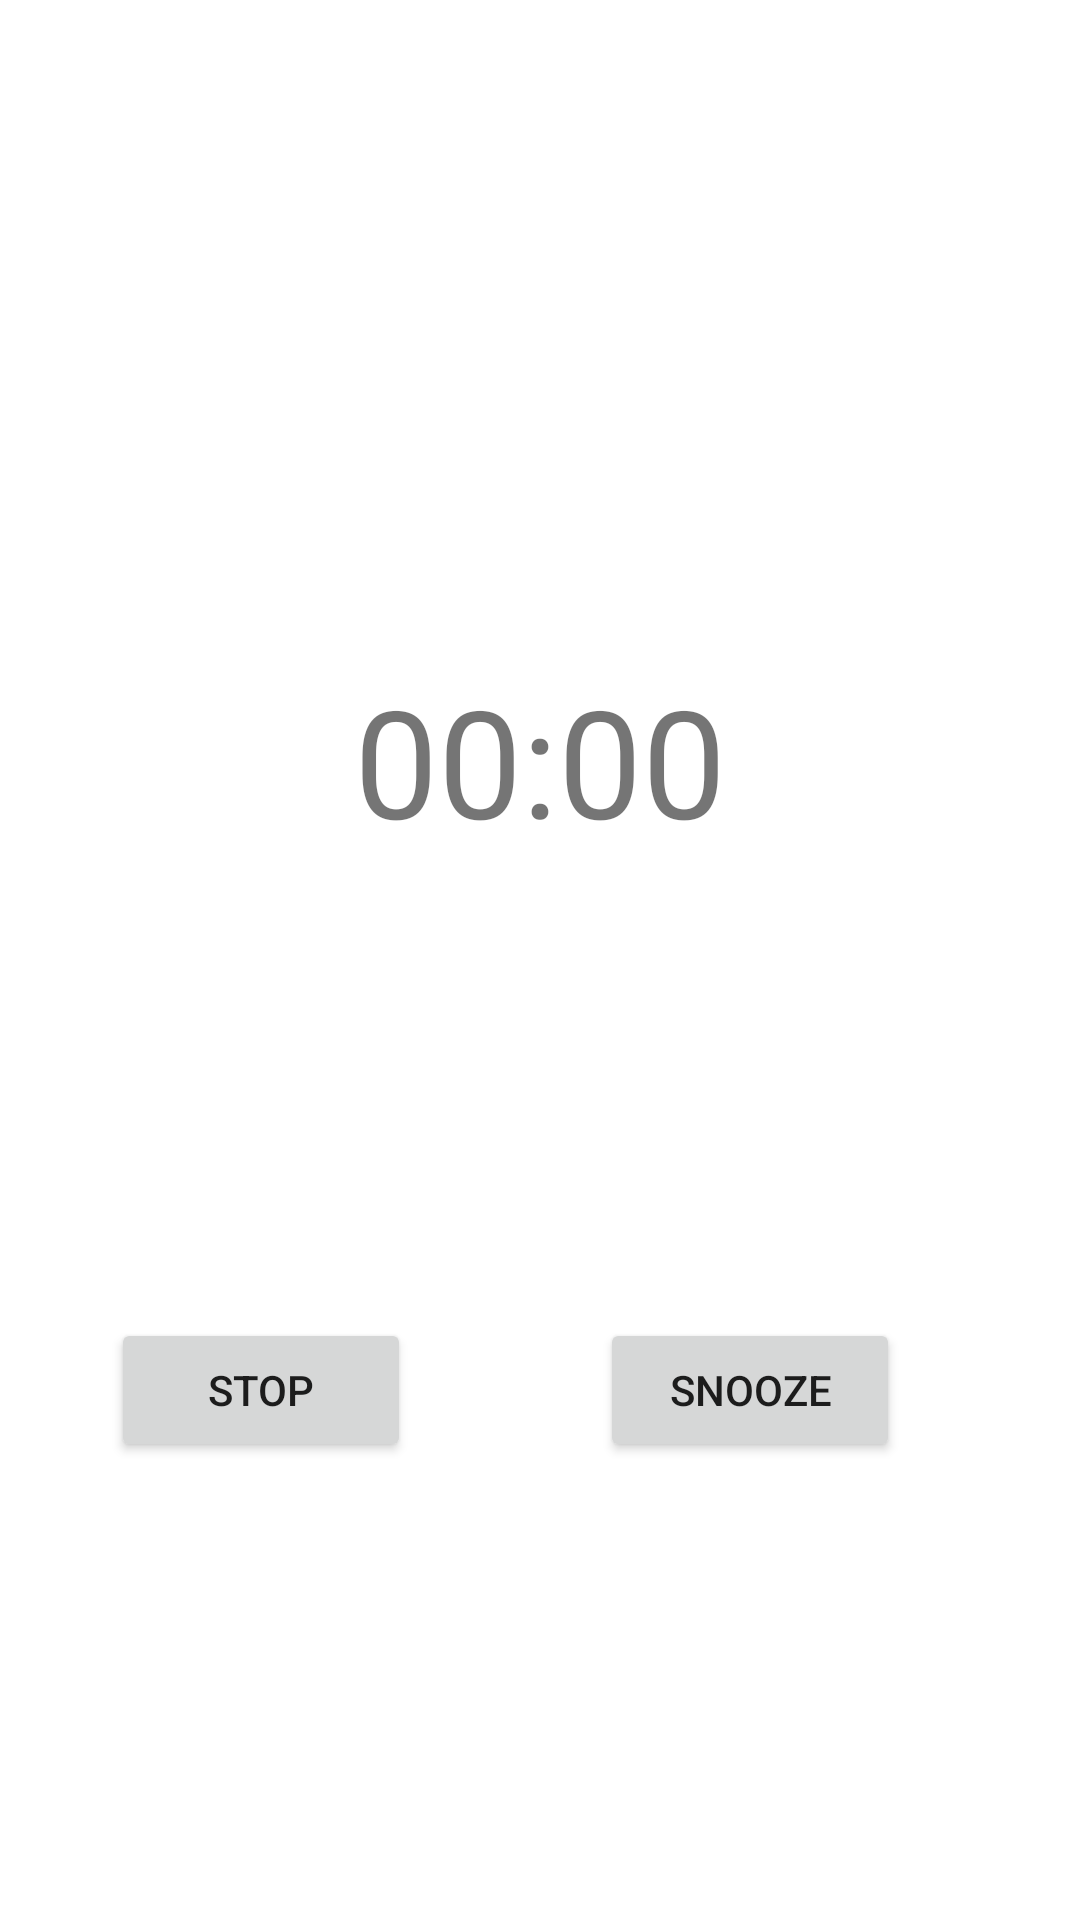

Write the Android layout XML for this screen, with the resource values it uses.
<!-- AndroidManifest.xml: application theme Theme.CPS731_TermProject -->
<!-- res/layout/activity_alarm.xml -->
<?xml version="1.0" encoding="utf-8"?>
<androidx.constraintlayout.widget.ConstraintLayout xmlns:android="http://schemas.android.com/apk/res/android"
    xmlns:app="http://schemas.android.com/apk/res-auto"
    xmlns:tools="http://schemas.android.com/tools"
    android:layout_width="match_parent"
    android:layout_height="match_parent"
    tools:context=".AlarmActivity">

    <Button
        android:id="@+id/btn_snooze"
        android:layout_width="100dp"
        android:layout_height="wrap_content"
        android:layout_marginEnd="60dp"
        android:text="Snooze"
        app:layout_constraintBottom_toBottomOf="parent"
        app:layout_constraintEnd_toEndOf="parent"
        app:layout_constraintTop_toBottomOf="@+id/txt_time" />

    <Button
        android:id="@+id/btn_alarm_off"
        android:layout_width="100dp"
        android:layout_height="wrap_content"
        android:text="Stop"
        app:layout_constraintBottom_toBottomOf="parent"
        app:layout_constraintEnd_toEndOf="parent"
        app:layout_constraintEnd_toStartOf="@+id/btn_snooze"
        app:layout_constraintHorizontal_bias="0.37"
        app:layout_constraintStart_toStartOf="parent"
        app:layout_constraintTop_toBottomOf="@+id/txt_time" />

    <TextView
        android:id="@+id/txt_time"
        android:layout_width="wrap_content"
        android:layout_height="wrap_content"
        android:layout_marginTop="220dp"
        android:text="00:00"
        android:textSize="50sp"
        app:layout_constraintEnd_toEndOf="parent"
        app:layout_constraintStart_toStartOf="parent"
        app:layout_constraintTop_toTopOf="parent" />
</androidx.constraintlayout.widget.ConstraintLayout>
<!-- resources referenced by this layout -->
<resources>
  <style name="Theme.CPS731_TermProject" parent="Theme.MaterialComponents.DayNight.DarkActionBar">
          
          <item name="colorPrimary">@color/purple_500</item>
          <item name="colorPrimaryVariant">@color/purple_700</item>
          <item name="colorOnPrimary">@color/white</item>
          
          <item name="colorSecondary">@color/teal_200</item>
          <item name="colorSecondaryVariant">@color/teal_700</item>
          <item name="colorOnSecondary">@color/black</item>
          
          <item name="android:statusBarColor" tools:targetApi="l">?attr/colorPrimaryVariant</item>
          
  
          <item name="windowActionBar">false</item>
          <item name="windowNoTitle">true</item>
  
      </style>
  <!-- not gathered from this repository: default colours our renderer supplied (Android Studio template values) -->
  <color name="purple_500">#FF6200EE</color>
  <color name="purple_700">#FF3700B3</color>
  <color name="teal_200">#FF03DAC5</color>
  <color name="teal_700">#FF018786</color>
  <color name="black">#FF000000</color>
  <color name="white">#FFFFFFFF</color>
</resources>
